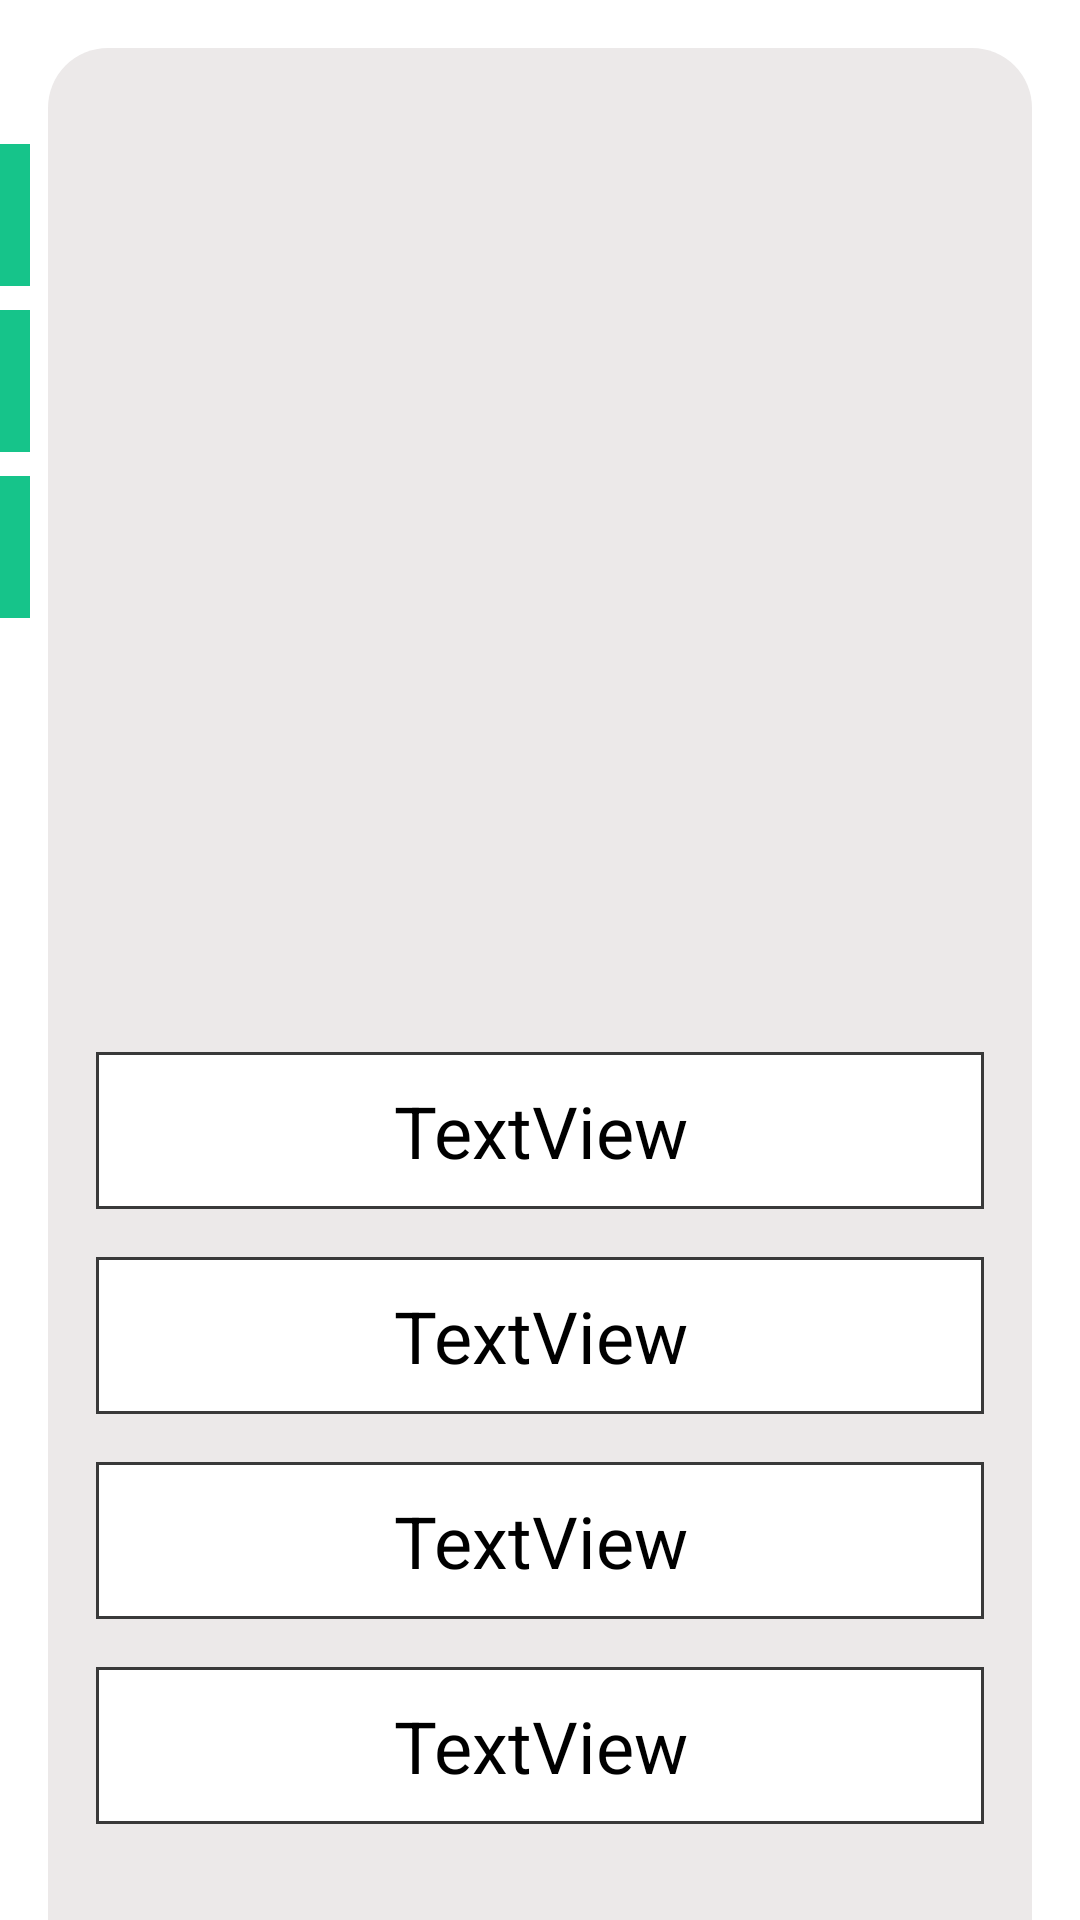

Android layout source for this screen:
<!-- AndroidManifest.xml: application theme TransparentStatus -->
<!-- res/layout/class1.xml -->
<?xml version="1.0" encoding="utf-8"?>
<androidx.constraintlayout.widget.ConstraintLayout xmlns:android="http://schemas.android.com/apk/res/android"
    xmlns:app="http://schemas.android.com/apk/res-auto"

    android:layout_width="match_parent"
    android:layout_height="match_parent">

    <androidx.constraintlayout.widget.ConstraintLayout
        android:id="@+id/constraintLayout3"
        android:layout_width="match_parent"
        android:layout_height="0dp"
        android:layout_marginStart="16dp"
        android:layout_marginTop="16dp"
        android:layout_marginEnd="16dp"
        android:background="@drawable/bg_uper_curve"
        app:layout_constraintBottom_toBottomOf="parent"
        app:layout_constraintEnd_toEndOf="parent"
        app:layout_constraintStart_toStartOf="parent"
        app:layout_constraintTop_toTopOf="parent">

        <TextView
            android:id="@+id/c1a"
            android:layout_width="match_parent"
            android:layout_height="wrap_content"
            android:layout_marginStart="16dp"
            android:layout_marginEnd="16dp"
            android:layout_marginBottom="16dp"
            android:background="@drawable/bg_quiz_option"
            android:gravity="center"
            android:padding="10dp"
            android:text="TextView"
            android:textColor="@color/black"
            android:textSize="24sp"
            app:layout_constraintBottom_toTopOf="@+id/c1b"
            app:layout_constraintEnd_toEndOf="parent"
            app:layout_constraintStart_toStartOf="parent" />

        <TextView
            android:id="@+id/c1b"
            android:layout_width="match_parent"
            android:layout_height="wrap_content"
            android:layout_marginStart="16dp"
            android:layout_marginEnd="16dp"
            android:layout_marginBottom="16dp"
            android:background="@drawable/bg_quiz_option"
            android:gravity="center"
            android:padding="10dp"
            android:text="TextView"
            android:textColor="@color/black"
            android:textSize="24sp"
            app:layout_constraintBottom_toTopOf="@+id/c1c"
            app:layout_constraintEnd_toEndOf="parent"
            app:layout_constraintStart_toStartOf="parent" />

        <TextView
            android:id="@+id/c1c"
            android:layout_width="match_parent"
            android:layout_height="wrap_content"
            android:layout_marginStart="16dp"
            android:layout_marginEnd="16dp"
            android:layout_marginBottom="16dp"
            android:background="@drawable/bg_quiz_option"
            android:gravity="center"
            android:padding="10dp"
            android:text="TextView"
            android:textColor="@color/black"
            android:textSize="24sp"
            app:layout_constraintBottom_toTopOf="@+id/c1d"
            app:layout_constraintEnd_toEndOf="parent"
            app:layout_constraintStart_toStartOf="parent" />

        <TextView
            android:id="@+id/c1d"
            android:layout_width="match_parent"
            android:layout_height="wrap_content"
            android:layout_marginStart="16dp"
            android:layout_marginEnd="16dp"
            android:layout_marginBottom="32dp"
            android:background="@drawable/bg_quiz_option"
            android:gravity="center"
            android:padding="10dp"
            android:text="TextView"
            android:textColor="@color/black"
            android:textSize="24sp"
            app:layout_constraintBottom_toBottomOf="parent"
            app:layout_constraintEnd_toEndOf="parent"
            app:layout_constraintStart_toStartOf="parent" />

    </androidx.constraintlayout.widget.ConstraintLayout>

    <TextView
        android:id="@+id/c1q"
        android:layout_width="wrap_content"
        android:layout_height="wrap_content"
        android:layout_marginTop="32dp"
        android:background="@color/greenM"
        android:gravity="center"
        android:maxLines="1"
        android:padding="5dp"
        android:textColor="@color/white"
        android:textSize="28sp"
        app:layout_constraintStart_toStartOf="parent"
        app:layout_constraintTop_toTopOf="@+id/constraintLayout3" />

    <TextView
        android:id="@+id/c1qb"
        android:layout_width="wrap_content"
        android:layout_height="wrap_content"
        android:layout_marginTop="8dp"
        android:background="@color/greenM"
        android:maxLines="1"
        android:padding="5dp"
        android:textColor="@color/white"
        android:textSize="28sp"
        app:layout_constraintStart_toStartOf="parent"
        app:layout_constraintTop_toBottomOf="@+id/c1q" />

    <TextView
        android:id="@+id/c1qc"
        android:layout_width="wrap_content"
        android:layout_height="wrap_content"
        android:layout_marginTop="8dp"
        android:background="@color/greenM"
        android:maxLines="1"
        android:padding="5dp"
        android:textColor="@color/white"
        android:textSize="28sp"
        app:layout_constraintStart_toStartOf="parent"
        app:layout_constraintTop_toBottomOf="@+id/c1qb" />

</androidx.constraintlayout.widget.ConstraintLayout>
<!-- resources referenced by this layout -->
<resources>
  <color name="black">#FF000000</color>
  <color name="greenM">#16c48A</color>
  <color name="white">#FFFFFFFF</color>
  <!-- drawable bg_quiz_option (drawable) -->
  <?xml version="1.0" encoding="utf-8"?>
  <shape xmlns:android="http://schemas.android.com/apk/res/android"
      android:shape="rectangle">
      <stroke
          android:width="1dp"
          android:color="#393939" />
      <solid android:color="@color/white" />
  </shape>
  <!-- drawable bg_uper_curve (drawable) -->
  <?xml version="1.0" encoding="utf-8"?>
  <shape xmlns:android="http://schemas.android.com/apk/res/android"
      android:shape="rectangle">
      <solid android:color="@color/grey" />
      <corners
          android:topLeftRadius="20dp"
          android:topRightRadius="20dp" />
  
  </shape>
  <style name="TransparentStatus" parent="Theme.EarnFast">
          <item name="android:statusBarColor">@color/transparent</item>
      </style>
  <color name="grey">#ECE9E9</color>
  <style name="Theme.EarnFast" parent="Theme.MaterialComponents.DayNight.NoActionBar">
          
          <item name="colorPrimary">@color/greenM</item>
          <item name="colorPrimaryVariant">@color/greenLight</item>
          <item name="colorOnPrimary">@color/white</item>
          
          <item name="colorSecondary">@color/yellowDark</item>
          <item name="colorSecondaryVariant">@color/yellowM</item>
          <item name="colorOnSecondary">@color/black</item>
          <item name="colorAccent">@color/blue_green</item>
          <item name="android:textColor">@color/black</item>
  
  
          
          <item name="android:statusBarColor" tools:targetApi="l">?attr/colorPrimary</item>
          
      </style>
  <color name="transparent">#00000000</color>
  <color name="greenLight">#85C1AD</color>
  <color name="yellowDark">#ffb000</color>
  <color name="yellowM">#ffd914</color>
  <color name="blue_green">#009688</color>
</resources>
